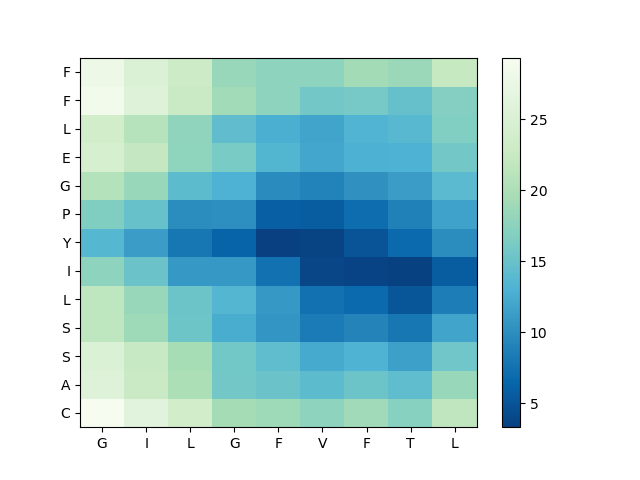

The table this chart was drawn from, first rows:
, G, I, L, G, F, V, F, T, L
C, 29.36, 26.13, 23.57, 19.3, 18.93, 17.75, 19.01, 17.21, 21.73
A, 25.74, 22.58, 20.06, 15.73, 15.17, 14.16, 15.27, 14.32, 18.51
S, 25.26, 22.36, 19.56, 15.71, 14.35, 12.37, 13.12, 11.51, 15.61
S, 21.53, 18.9, 15.33, 12.66, 10.64, 8.308, 9.195, 7.922, 11.8
L, 21.58, 18.42, 15.25, 13.54, 10.91, 7.459, 6.826, 5.126, 8.574
I, 17.74, 15.21, 10.94, 10.85, 7.538, 3.872, 3.668, 3.514, 5.668
Y, 13.59, 11.34, 7.898, 6.365, 3.32, 3.556, 5.047, 6.843, 9.863
P, 16.73, 14.88, 9.874, 10.09, 5.908, 5.761, 7.055, 8.869, 11.7
G, 20.69, 18.53, 14.16, 13.03, 9.774, 9.068, 10.29, 11.27, 14.05
E, 24.36, 22.14, 17.78, 16.2, 13.42, 12.13, 12.94, 13.02, 15.76
L, 23.63, 20.93, 17.88, 14.43, 12.77, 11.82, 13.22, 13.72, 16.84
F, 28.54, 25.78, 22.62, 19.17, 17.59, 15.8, 15.97, 14.78, 17.03
F, 28, 25.15, 22.86, 18.55, 17.62, 17.65, 19.29, 18.61, 22.31
